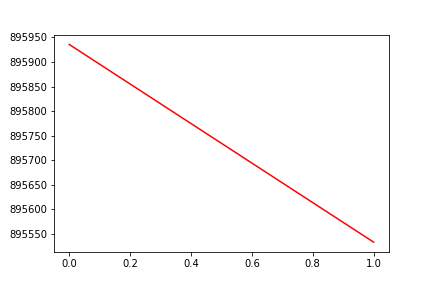

The file beside this chart, header and first rows:
, date, assets
0, 0, 895936
1, 20170223, 895534
